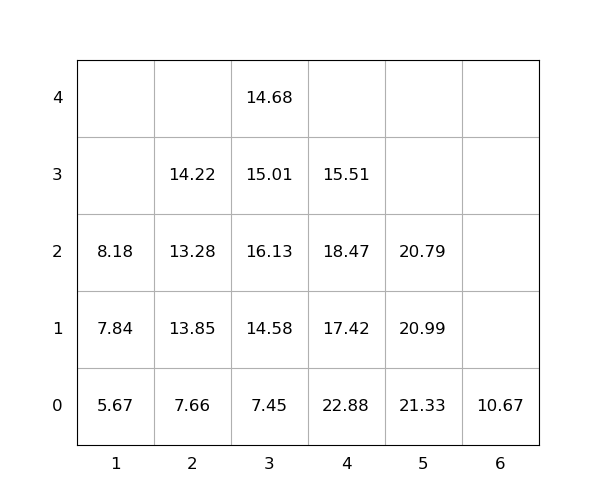

The table this chart was drawn from, first rows:
idx, loc_x, loc_y, loc_z, weight, seq, emerg, reloc, size(ft)
1, 4, 0, 0, 22.88, 1, 0, 1.0, 20
2, 2, 0, 0, 7.66, 2, 0, 0, 20
3, 3, 0, 0, 7.45, 3, 0, 0, 20
4, 2, 0, 1, 13.85, 4, 0, 1.0, 20
5, 1, 0, 0, 5.67, 5, 0, 1.0, 20
6, 2, 0, 2, 13.28, 6, 0, 1.0, 20
7, 4, 0, 1, 17.42, 7, 0, 1.0, 20
8, 4, 0, 2, 18.47, 8, 0, 1.0, 20
9, 4, 0, 3, 15.51, 9, 0, 1.0, 20
10, 5, 0, 0, 21.33, 10, 0, 1.0, 20
11, 5, 0, 1, 20.99, 11, 0, 1.0, 20
12, 3, 0, 1, 14.58, 12, 0, 1.0, 20
13, 3, 0, 2, 16.13, 13, 0, 1.0, 20
14, 1, 0, 1, 7.84, 14, 0, 1.0, 20
15, 1, 0, 2, 8.18, 15, 0, 1.0, 20
16, 3, 0, 3, 15.01, 16, 0, 1.0, 20
17, 6, 0, 0, 10.67, 17, 0, 0, 20
18, 3, 0, 4, 14.68, 18, 0, 1.0, 20
19, 2, 0, 3, 14.22, 19, 0, 1.0, 20
20, 5, 0, 2, 20.79, 20, 0, 1.0, 20
